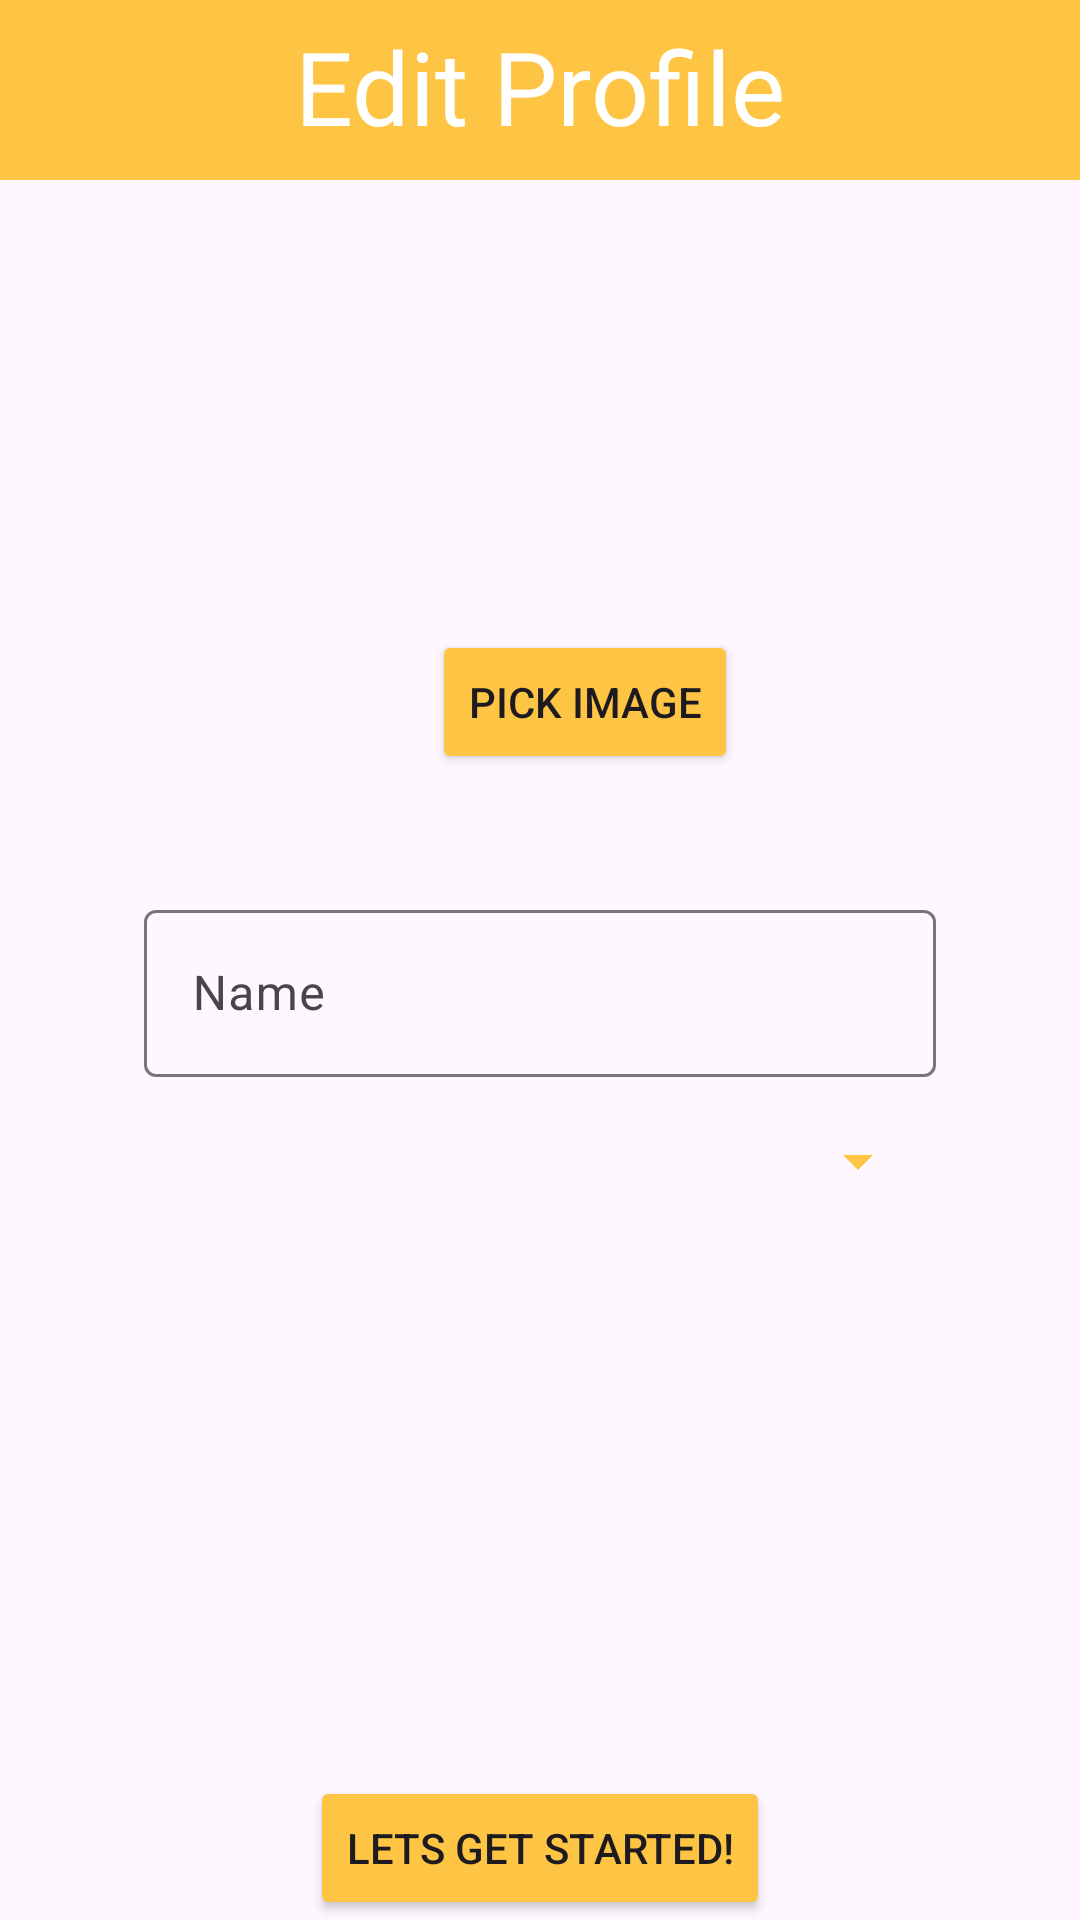

This screen was rendered from an Android layout file. Write that file and the resources it references.
<!-- AndroidManifest.xml: application theme Theme.Bananasplit -->
<!-- res/layout/activity_edit_user_profile.xml -->
<?xml version="1.0" encoding="utf-8"?>
<androidx.constraintlayout.widget.ConstraintLayout xmlns:android="http://schemas.android.com/apk/res/android"
    xmlns:app="http://schemas.android.com/apk/res-auto"
    xmlns:tools="http://schemas.android.com/tools"
    android:layout_width="match_parent"
    android:layout_height="match_parent">

    <View
        android:id="@+id/rectangle_at_the_top3"
        android:layout_width="match_parent"
        android:layout_height="60dp"
        android:layout_alignParentTop="true"
        android:background="?attr/colorPrimary"
        android:visibility="visible"
        app:layout_constraintEnd_toEndOf="parent"
        app:layout_constraintStart_toStartOf="parent"
        app:layout_constraintTop_toTopOf="parent" />

    <TextView
        android:id="@+id/createGroupHeadline"
        android:layout_width="wrap_content"
        android:layout_height="wrap_content"
        android:layout_marginTop="6dp"
        android:text="@string/edit_profile"
        android:textColor="?attr/colorOnPrimary"
        android:textSize="34sp"
        app:layout_constraintEnd_toEndOf="parent"
        app:layout_constraintStart_toStartOf="parent"
        app:layout_constraintTop_toTopOf="parent" />

    <androidx.constraintlayout.widget.ConstraintLayout
        android:id="@+id/linearLayout"
        android:layout_width="wrap_content"
        android:layout_height="wrap_content"
        android:layout_marginTop="150dp"
        app:layout_constraintEnd_toEndOf="parent"
        app:layout_constraintStart_toStartOf="parent"
        app:layout_constraintTop_toBottomOf="@+id/rectangle_at_the_top3">

        <com.google.android.material.imageview.ShapeableImageView
            android:id="@+id/profile_picture_image_view"
            android:layout_width="wrap_content"
            android:layout_height="wrap_content"

            android:adjustViewBounds="true"
            android:maxWidth="100dp"
            android:maxHeight="100dp"
            android:scaleType="centerCrop"
            app:layout_constraintBottom_toBottomOf="parent"
            app:layout_constraintStart_toStartOf="parent"
            app:layout_constraintTop_toTopOf="parent"
            app:shapeAppearanceOverlay="@style/roundedImageViewRounded"
            app:srcCompat="@drawable/ic_launcher_background" />

        <Button
            android:id="@+id/pickImageButton"
            android:layout_width="wrap_content"
            android:layout_height="wrap_content"
            android:layout_marginStart="30dp"
            android:text="@string/pick_image"
            app:layout_constraintBottom_toBottomOf="parent"
            app:layout_constraintStart_toEndOf="@+id/profile_picture_image_view"
            app:layout_constraintTop_toTopOf="parent" />
    </androidx.constraintlayout.widget.ConstraintLayout>

    <com.google.android.material.textfield.TextInputLayout
        android:id="@+id/textInputLayout"
        android:layout_width="0dp"
        android:layout_height="wrap_content"
        android:layout_marginStart="32dp"
        android:layout_marginTop="40dp"
        android:layout_marginEnd="32dp"
        android:paddingLeft="16dp"
        android:paddingRight="16dp"
        app:layout_constraintEnd_toEndOf="parent"
        app:layout_constraintStart_toStartOf="parent"
        app:layout_constraintTop_toBottomOf="@id/linearLayout">

        <com.google.android.material.textfield.TextInputEditText
            android:id="@+id/edit_name"
            android:layout_width="match_parent"
            android:layout_height="wrap_content"
            android:hint="@string/name" />
    </com.google.android.material.textfield.TextInputLayout>

    <Spinner
        android:id="@+id/language_spinner"
        android:layout_width="match_parent"
        android:layout_height="wrap_content"
        android:layout_marginStart="50dp"
        android:layout_marginTop="16dp"
        android:layout_marginEnd="50dp"
        app:layout_constraintEnd_toEndOf="parent"
        app:layout_constraintStart_toStartOf="parent"
        app:layout_constraintTop_toBottomOf="@+id/textInputLayout" />

    <Button
        android:id="@+id/btn_confirm_profile"
        android:layout_width="wrap_content"
        android:layout_height="wrap_content"
        android:text="@string/lets_get_started"
        app:layout_constraintBottom_toBottomOf="parent"
        app:layout_constraintEnd_toEndOf="parent"
        app:layout_constraintStart_toStartOf="parent" />
</androidx.constraintlayout.widget.ConstraintLayout>
<!-- resources referenced by this layout -->
<resources>
  <string name="edit_profile">Edit Profile</string>
  <string name="lets_get_started">Lets get started!</string>
  <string name="name">Name</string>
  <string name="pick_image">Pick Image</string>
  <style name="roundedImageViewRounded">
          <item name="cornerFamily">rounded</item>
          <item name="cornerSize">50%</item>
      </style>
  <style name="Theme.Bananasplit" parent="Base.Theme.Bananasplit" />
  <style name="Base.Theme.Bananasplit" parent="Theme.Material3.DayNight.NoActionBar">
  
          <item name="android:windowSplashScreenBackground">@color/darkyellow</item>
          <item name="android:windowSplashScreenAnimatedIcon">@mipmap/ic_logo2</item>
          <item name="android:windowSplashScreenBrandingImage">@drawable/group_51_3_</item>
          
  
          
          <item name="colorPrimary">@color/topAccentBar</item>
          <item name="backgroundTint">@color/topAccentBar</item>
          <item name="colorOnPrimary">@color/white</item>
          <item name="backgroundColor">@color/white</item>
          <item name="colorOnBackground">@color/white</item>
          <item name="colorSecondary">@color/topAccentBar</item>
          <item name="colorOnSecondary">@color/black</item>
  
  
  
      </style>
  <color name="darkyellow">#FFB512</color>
  <!-- drawable group_51_3_: png bitmap (drawable, 3683 bytes) -->
  <color name="topAccentBar">#FEC443</color>
  <color name="white">#FFFFFFFF</color>
  <color name="black">#FF000000</color>
</resources>
